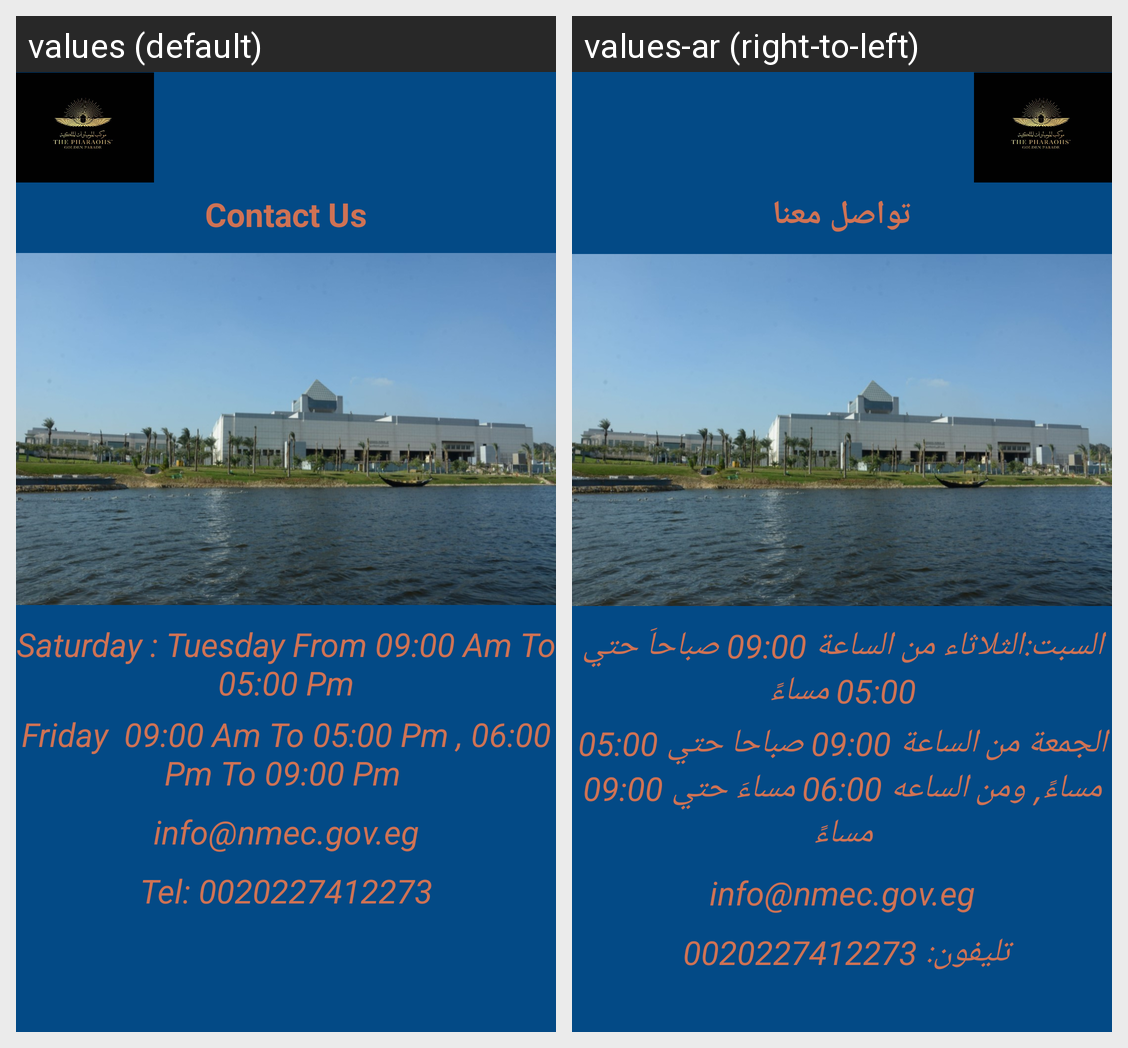

The same Android screen rendered under two of its app's locales, left to right. List the strings drawn on it with the default value and each locale's translation.
Android screen res/layout/activity_vistingtimes.xml rendered under 2 locales, left to right: values (default), values-ar (right-to-left). Device: Nexus 5 (rendered at 1080×1920; each locale shown at half size, 540×960, under a caption strip naming it); theme Theme.Virtual_Museum.
Strings drawn on this screen, with the default value and each locale's value (text and hints the layout hard-codes, and strings that could not be matched under every locale, appear in the picture but are not listed):

ContactUsText
  values: Contact Us
  values-ar: تواصل معنا

text1ForVisitingTime
  values: Saturday : Tuesday From 09:00 Am To 05:00 Pm
  values-ar: السبت:الثلاثاء من الساعة 09:00 صباحاَ حتي 05:00 مساءً

text2forVisitingTime
  values: Friday  09:00 Am To 05:00 Pm , 06:00 Pm To 09:00 Pm 
  values-ar: الجمعة من الساعة 09:00 صباحا حتي 05:00 مساءً, ومن الساعه 06:00 مساءَ حتي 09:00 مساءً

phoneNumberForMuseum
  values: Tel: 0020227412273
  values-ar: تليفون: 0020227412273
